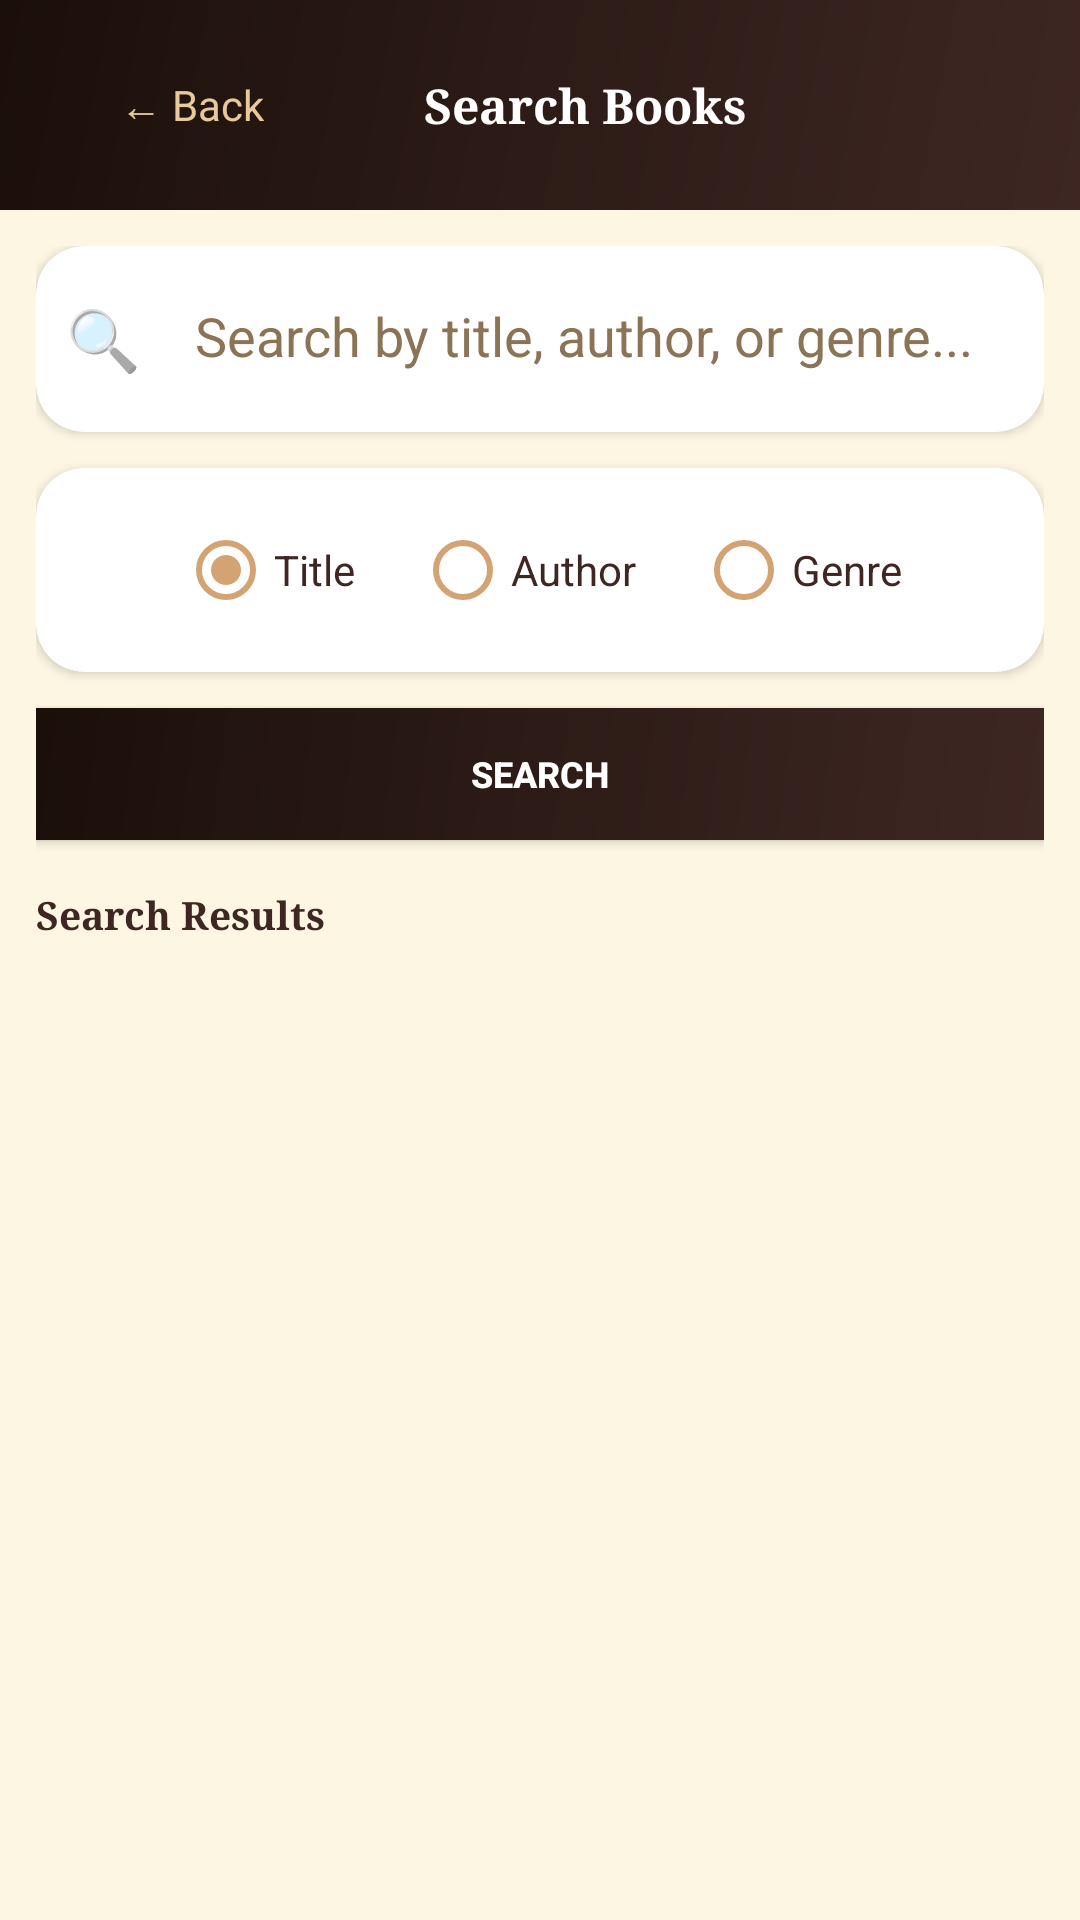

This screen was rendered from an Android layout file. Write that file and the resources it references.
<!-- AndroidManifest.xml: application theme Theme.LibraryApp -->
<!-- res/layout/activity_search_books.xml -->
<?xml version="1.0" encoding="utf-8"?>
<LinearLayout xmlns:android="http://schemas.android.com/apk/res/android"
    xmlns:app="http://schemas.android.com/apk/res-auto"
    android:layout_width="match_parent"
    android:layout_height="match_parent"
    android:orientation="vertical"
    android:background="@color/background">

    
    <androidx.appcompat.widget.Toolbar
        android:id="@+id/toolbar"
        android:layout_width="match_parent"
        android:layout_height="70dp"
        android:background="@drawable/btn_primary"
        android:theme="@style/ThemeOverlay.AppCompat.Dark.ActionBar"
        android:elevation="0dp">

        <LinearLayout
            android:layout_width="match_parent"
            android:layout_height="match_parent"
            android:orientation="horizontal"
            android:gravity="center_vertical"
            android:paddingStart="16dp"
            android:paddingEnd="16dp">

            <TextView
                android:id="@+id/btnBack"
                android:layout_width="wrap_content"
                android:layout_height="wrap_content"
                android:text="← Back"
                android:textColor="@color/accent_light"
                android:textSize="14sp"
                android:padding="8dp"
                android:background="?attr/selectableItemBackgroundBorderless"/>

            <TextView
                android:layout_width="0dp"
                android:layout_height="wrap_content"
                android:layout_weight="1"
                android:text="Search Books"
                android:textSize="16sp"
                android:textStyle="bold"
                android:textColor="@color/text_white"
                android:fontFamily="serif"
                android:gravity="center"/>

            <View
                android:layout_width="50dp"
                android:layout_height="wrap_content"/>

        </LinearLayout>
    </androidx.appcompat.widget.Toolbar>

    <LinearLayout
        android:layout_width="match_parent"
        android:layout_height="wrap_content"
        android:orientation="vertical"
        android:padding="12dp">

        
        <androidx.cardview.widget.CardView
            android:layout_width="match_parent"
            android:layout_height="wrap_content"
            android:layout_marginBottom="12dp"
            app:cardCornerRadius="16dp"
            app:cardElevation="2dp"
            app:cardBackgroundColor="@color/background_card">

            <LinearLayout
                android:layout_width="match_parent"
                android:layout_height="wrap_content"
                android:orientation="horizontal"
                android:padding="10dp"
                android:gravity="center_vertical">

                <TextView
                    android:layout_width="wrap_content"
                    android:layout_height="wrap_content"
                    android:text="🔍"
                    android:textSize="20sp"
                    android:layout_marginEnd="8dp"/>

                <EditText
                    android:id="@+id/etSearch"
                    android:layout_width="0dp"
                    android:layout_height="42dp"
                    android:layout_weight="1"
                    android:hint="Search by title, author, or genre..."
                    android:textColorHint="@color/text_secondary"
                    android:textColor="@color/text_primary"
                    android:background="@android:color/transparent"
                    android:padding="10dp"/>

            </LinearLayout>
        </androidx.cardview.widget.CardView>

        
        <androidx.cardview.widget.CardView
            android:layout_width="match_parent"
            android:layout_height="wrap_content"
            android:layout_marginBottom="12dp"
            app:cardCornerRadius="16dp"
            app:cardElevation="2dp"
            app:cardBackgroundColor="@color/background_card">

            <RadioGroup
                android:id="@+id/rgSearchType"
                android:layout_width="match_parent"
                android:layout_height="wrap_content"
                android:orientation="horizontal"
                android:padding="10dp"
                android:gravity="center">

                <RadioButton
                    android:id="@+id/rbTitle"
                    android:layout_width="wrap_content"
                    android:layout_height="wrap_content"
                    android:text="Title"
                    android:checked="true"
                    android:textColor="@color/text_primary"
                    android:buttonTint="@color/accent"
                    android:layout_marginEnd="20dp"/>

                <RadioButton
                    android:id="@+id/rbAuthor"
                    android:layout_width="wrap_content"
                    android:layout_height="wrap_content"
                    android:text="Author"
                    android:textColor="@color/text_primary"
                    android:buttonTint="@color/accent"
                    android:layout_marginEnd="20dp"/>

                <RadioButton
                    android:id="@+id/rbGenre"
                    android:layout_width="wrap_content"
                    android:layout_height="wrap_content"
                    android:text="Genre"
                    android:textColor="@color/text_primary"
                    android:buttonTint="@color/accent"/>

            </RadioGroup>
        </androidx.cardview.widget.CardView>

        
        <Button
            android:id="@+id/btnSearch"
            android:layout_width="match_parent"
            android:layout_height="44dp"
            android:text="SEARCH"
            android:textSize="12sp"
            android:textStyle="bold"
            android:textColor="@color/text_white"
            android:background="@drawable/btn_primary"
            android:layout_marginBottom="16dp"/>

        
        <TextView
            android:layout_width="wrap_content"
            android:layout_height="wrap_content"
            android:text="Search Results"
            android:textSize="13sp"
            android:textStyle="bold"
            android:textColor="@color/primary"
            android:fontFamily="serif"
            android:layout_marginBottom="8dp"/>

        <LinearLayout
            android:id="@+id/llResults"
            android:layout_width="match_parent"
            android:layout_height="wrap_content"
            android:orientation="vertical"/>

    </LinearLayout>
</LinearLayout>
<!-- resources referenced by this layout -->
<resources>
  <color name="accent">#D4A373</color>
  <color name="accent_light">#E8C99B</color>
  <color name="background">#FDF6E3</color>
  <color name="background_card">#FFFFFF</color>
  <color name="primary">#3E2723</color>
  <color name="text_primary">#3E2723</color>
  <color name="text_secondary">#8B7355</color>
  <color name="text_white">#FFFFFF</color>
  <!-- drawable btn_primary (drawable) -->
  <?xml version="1.0" encoding="utf-8"?>
  <shape xmlns:android="http://schemas.android.com/apk/res/android">
      <gradient
          android:startColor="@color/primary"
          android:endColor="@color/primary_dark"
          android:angle="135"
          android:type="linear"/>
  </shape>
  <style name="Theme.LibraryApp" parent="Theme.MaterialComponents.DayNight.NoActionBar">
          <item name="colorPrimary">@color/primary</item>
          <item name="colorPrimaryVariant">@color/primary_dark</item>
          <item name="colorOnPrimary">@color/text_white</item>
          <item name="colorSecondary">@color/accent</item>
          <item name="colorSecondaryVariant">@color/accent_dark</item>
          <item name="colorOnSecondary">@color/text_primary</item>
          <item name="android:statusBarColor">@color/primary_dark</item>
          <item name="android:windowBackground">@color/background</item>
      </style>
  <color name="primary_dark">#1B0F0A</color>
  <color name="accent_dark">#B88352</color>
</resources>
